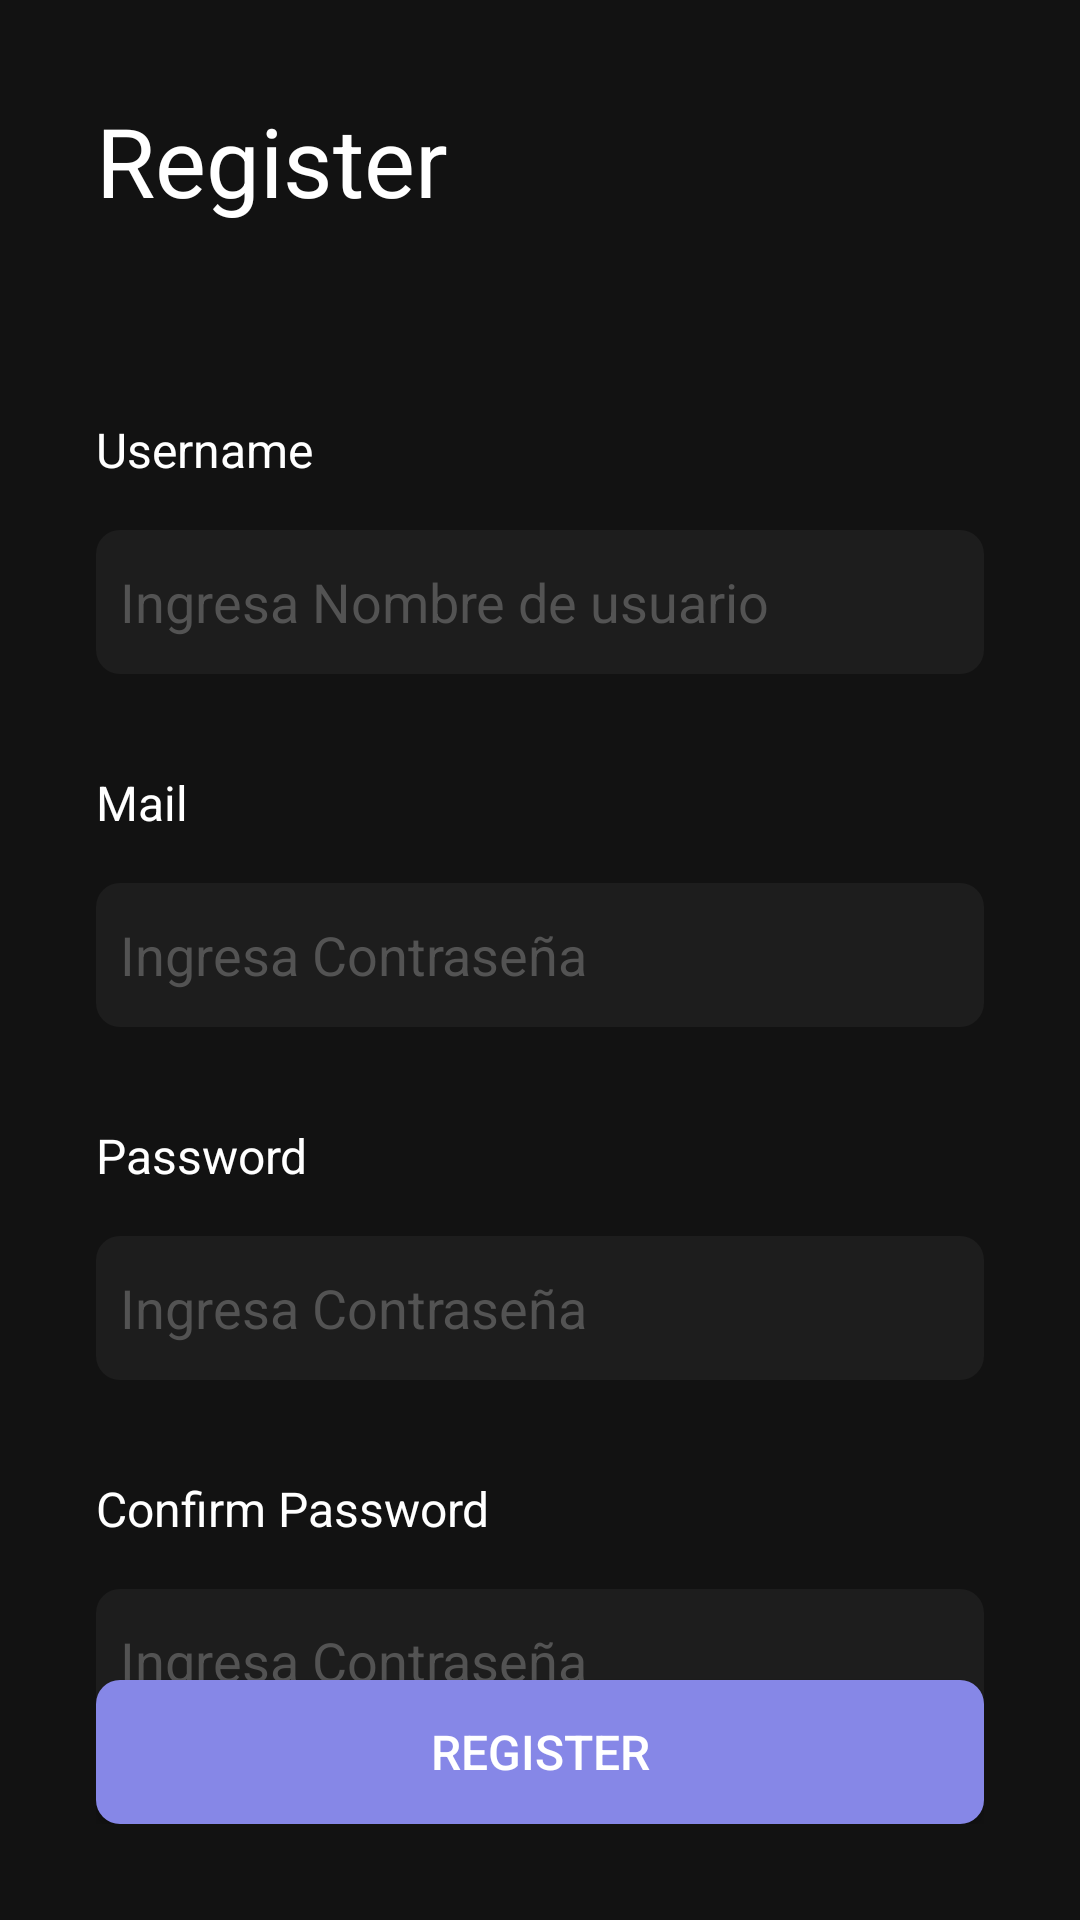

Reconstruct the res/layout file that produces this screen, plus the resources it refers to.
<!-- AndroidManifest.xml: application theme Theme.ToDoList -->
<!-- res/layout/activity_signup.xml -->
<?xml version="1.0" encoding="utf-8"?>
<androidx.constraintlayout.widget.ConstraintLayout xmlns:android="http://schemas.android.com/apk/res/android"
    xmlns:app="http://schemas.android.com/apk/res-auto"
    xmlns:tools="http://schemas.android.com/tools"
    android:layout_width="match_parent"
    android:layout_height="match_parent"
    tools:context=".register.signupActivity"
    android:paddingVertical="32dp"
    android:paddingHorizontal="32dp"
    android:background="@color/background">

    <TextView
        android:id="@+id/tvTittleSignup"
        android:layout_width="wrap_content"
        android:layout_height="wrap_content"
        android:text="Register"
        android:textColor="@color/white"
        android:textSize="32sp"
        app:layout_constraintStart_toStartOf="parent"
        app:layout_constraintTop_toTopOf="parent" />

    <TextView
        android:id="@+id/textView"
        android:layout_width="wrap_content"
        android:layout_height="wrap_content"
        android:layout_marginTop="64sp"
        android:text="Username"
        android:textColor="@color/white"
        android:textSize="16sp"
        app:layout_constraintStart_toStartOf="parent"
        app:layout_constraintTop_toBottomOf="@+id/tvTittleSignup" />

    <androidx.appcompat.widget.AppCompatEditText
        android:id="@+id/etUserSignUp"
        android:layout_width="match_parent"
        android:layout_height="48dp"
        android:layout_marginTop="16dp"
        android:background="@drawable/rounded_edittext_background"
        android:hint="Ingresa Nombre de usuario"
        android:inputType="textEmailAddress"
        android:paddingHorizontal="8dp"
        android:textColor="@color/white"
        android:textColorHint="@color/colorHint"
        app:layout_constraintStart_toStartOf="parent"
        app:layout_constraintTop_toBottomOf="@+id/textView" />

    <TextView
        android:id="@+id/tvmail"
        android:layout_width="wrap_content"
        android:layout_height="wrap_content"
        android:text="Mail"
        android:textColor="@color/white"
        android:textSize="16sp"
        app:layout_constraintStart_toStartOf="parent"
        app:layout_constraintTop_toBottomOf="@+id/etUserSignUp"
        android:layout_marginTop="32dp"/>

    <androidx.appcompat.widget.AppCompatEditText
        android:id="@+id/etMail"
        android:layout_width="match_parent"
        android:layout_height="48dp"
        app:layout_constraintStart_toStartOf="parent"
        app:layout_constraintTop_toBottomOf="@id/tvmail"
        android:layout_marginTop="16dp"
        android:hint="Ingresa Contraseña"
        android:inputType="textEmailAddress"
        android:paddingHorizontal="8dp"
        android:textColor="@color/white"
        android:textColorHint="@color/colorHint"
        android:background="@drawable/rounded_edittext_background"/>


    <TextView
        android:id="@+id/textView2"
        android:layout_width="wrap_content"
        android:layout_height="wrap_content"
        android:text="Password"
        android:textColor="@color/white"
        android:textSize="16sp"
        app:layout_constraintStart_toStartOf="parent"
        app:layout_constraintTop_toBottomOf="@+id/etMail"
        android:layout_marginTop="32dp"/>

    <androidx.appcompat.widget.AppCompatEditText
        android:id="@+id/etPasswordSignup"
        android:layout_width="match_parent"
        android:layout_height="48dp"
        android:layout_marginTop="16dp"
        android:background="@drawable/rounded_edittext_background"
        android:hint="Ingresa Contraseña"
        android:inputType="textPassword"
        android:paddingHorizontal="8dp"
        android:textColor="@color/white"
        android:textColorHint="@color/colorHint"
        app:layout_constraintStart_toStartOf="parent"
        app:layout_constraintTop_toBottomOf="@+id/textView2" />
    <TextView
        android:id="@+id/textView3"
        android:layout_width="wrap_content"
        android:layout_height="wrap_content"
        android:layout_marginTop="32dp"
        android:text="Confirm Password"
        android:textColor="@color/white"
        android:textSize="16sp"
        app:layout_constraintStart_toStartOf="parent"
        app:layout_constraintTop_toBottomOf="@+id/etPasswordSignup" />

    <androidx.appcompat.widget.AppCompatEditText
        android:id="@+id/etConfirmPasswordSignup"
        android:layout_width="match_parent"
        android:layout_height="48dp"
        android:layout_marginTop="16dp"
        android:background="@drawable/rounded_edittext_background"
        android:hint="Ingresa Contraseña"
        android:inputType="textPassword"
        android:paddingHorizontal="8dp"
        android:textColor="@color/white"
        android:textColorHint="@color/colorHint"
        app:layout_constraintStart_toStartOf="parent"
        app:layout_constraintTop_toBottomOf="@+id/textView3" />

    <androidx.appcompat.widget.AppCompatButton
        android:id="@+id/btnRegister"
        android:layout_width="match_parent"
        android:layout_height="wrap_content"
        android:background="@drawable/button_rounded_background"
        android:text="Register"
        android:textColor="@color/white"
        android:textSize="16sp"
        app:layout_constraintBottom_toBottomOf="parent"
        app:layout_constraintStart_toStartOf="parent" />

</androidx.constraintlayout.widget.ConstraintLayout>
<!-- resources referenced by this layout -->
<resources>
  <color name="background">#121212</color>
  <color name="colorHint">#535353</color>
  <color name="white">#FFFFFFFF</color>
  <!-- drawable button_rounded_background (drawable) -->
  <?xml version="1.0" encoding="utf-8"?>
  <shape xmlns:android="http://schemas.android.com/apk/res/android"
      android:shape="rectangle">
      <corners android:radius="8dp" /> 
      <solid android:color="@color/button" /> 
  </shape>
  <!-- drawable rounded_edittext_background (drawable) -->
  <?xml version="1.0" encoding="utf-8"?>
  <shape xmlns:android="http://schemas.android.com/apk/res/android"
      android:shape="rectangle">
      <corners android:radius="8dp" /> 
      <solid android:color="@color/txtfield" /> 
  </shape>
  <style name="Theme.ToDoList" parent="Base.Theme.ToDoList" />
  <color name="button">#8687E7</color>
  <color name="txtfield">#1D1D1D</color>
  <style name="Base.Theme.ToDoList" parent="Theme.Material3.DayNight.NoActionBar">
          
          
          <item name="windowActionBar">false</item>
          <item name="windowNoTitle">true</item>
      </style>
</resources>
